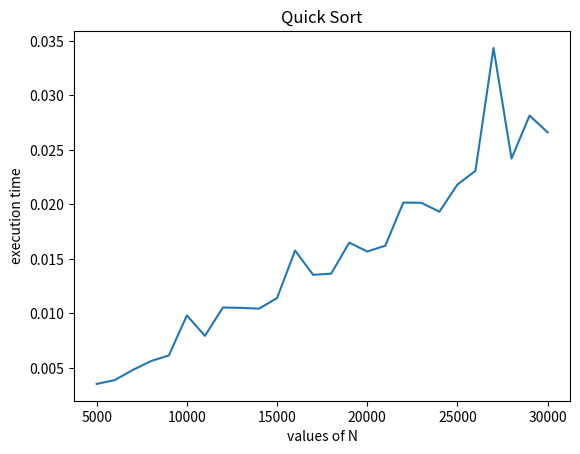

Write Python code to recreate this figure.
import random
import time
import matplotlib.pyplot as plt

def partition(start, end, array):
      
    pivot_index = start 
    pivot = array[pivot_index]
      
    while start < end:
        while start < len(array) and array[start] <= pivot:
            start += 1

        while array[end] > pivot:
            end -= 1
          
        if(start < end):
            array[start], array[end] = array[end], array[start]


    array[end], array[pivot_index] = array[pivot_index], array[end]
     
    return end


def quickSort(start, end, array):
    if (start < end):
        p = partition(start, end, array)
        quickSort(start, p - 1, array)
        quickSort(p + 1, end, array)


if __name__ == '__main__':
    n_values = []
    n_time = []
    # quickSort(0, 6, [1,9,6,0,3,5,5])
    for n in range( 5000, 31000, 1000):
        rand_arr = [random.randint(1, 1000000) for _ in range(n)]

        # timing the merge sort function
        start = time.time()
        quickSort(0, n-1, rand_arr)
        end = time.time()

        n_values.append(n)
        n_time.append(end-start)

        print("Time taken to sort array of " + str(n) + " numbers: " + str(end-start) + "s")
    
    plt.plot(n_values, n_time)
    plt.title("Quick Sort")
    plt.xlabel("values of N")
    plt.ylabel("execution time")
    plt.show()

    
